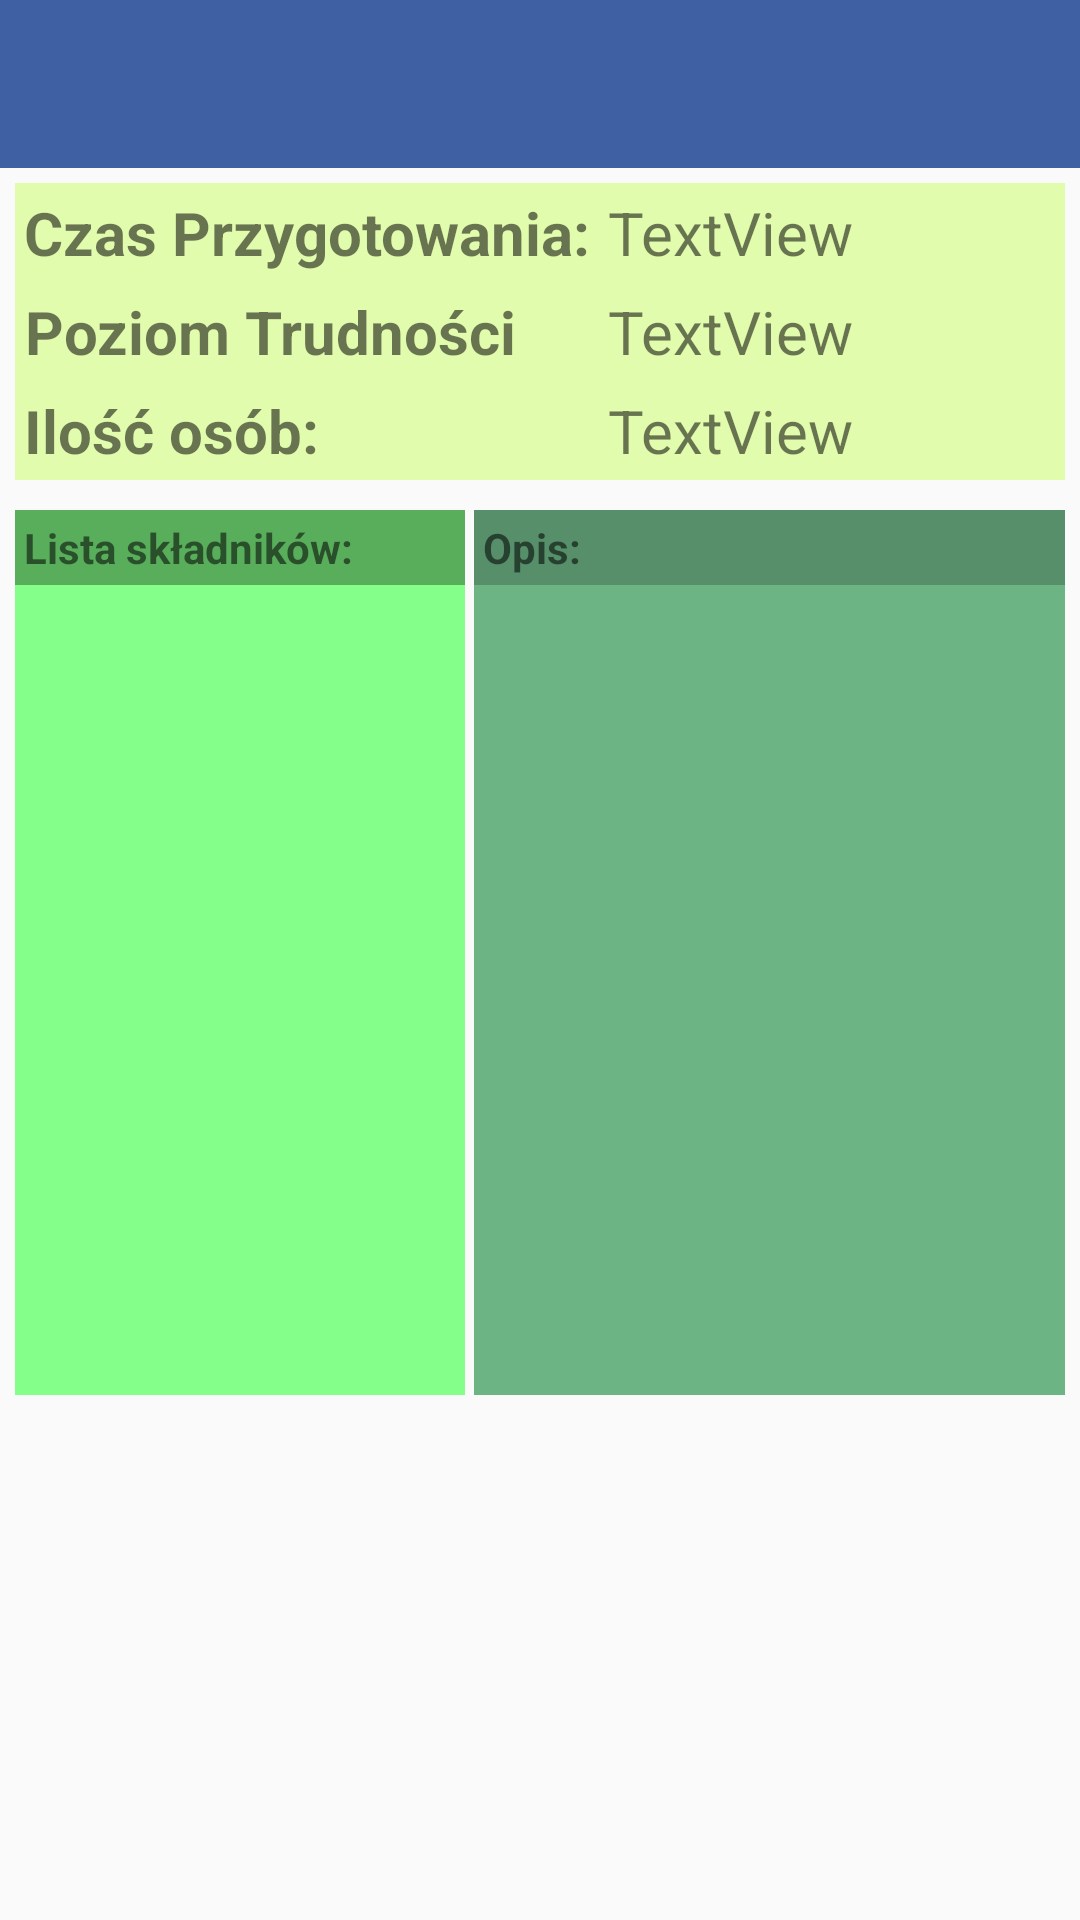

This screen was rendered from an Android layout file. Write that file and the resources it references.
<!-- AndroidManifest.xml: application theme Theme.AppCompat.Light.DarkActionBar -->
<!-- res/layout/activity_show_recipe_details.xml -->
<?xml version="1.0" encoding="utf-8"?>
<LinearLayout xmlns:android="http://schemas.android.com/apk/res/android"
    xmlns:app="http://schemas.android.com/apk/res-auto"
    xmlns:tools="http://schemas.android.com/tools"
    android:layout_width="match_parent"
    android:layout_height="match_parent"
    tools:context=".ShowRecipeDetails"
    android:orientation="vertical"
    >

    <android.support.v7.widget.Toolbar
        android:id="@+id/toolbar2"
        android:layout_width="match_parent"
        android:layout_height="wrap_content"
        android:background="#3f60a3"
        app:titleTextColor="#ffff" />


    <GridLayout
        android:layout_width="match_parent"
        android:layout_height="wrap_content"
        android:layout_margin="5dp"
        android:background="#e2fcad"
        >

        <TextView
            android:id="@+id/textView7"
            android:layout_width="wrap_content"
            android:layout_height="wrap_content"
            android:layout_column="0"
            android:layout_row="1"
            android:padding="3dp"
            android:text="Poziom Trudności"
            android:textAlignment="center"
            android:textSize="20sp"
            android:textStyle="bold" />

        <TextView
            android:id="@+id/activity_show_recipe_details_hardness_tv"
            android:layout_width="wrap_content"
            android:layout_height="wrap_content"
            android:layout_column="1"
            android:layout_row="1"
            android:padding="3dp"
            android:text="TextView"
            android:textSize="20sp" />

        <TextView
            android:id="@+id/textView9"
            android:layout_width="wrap_content"
            android:layout_height="wrap_content"
            android:layout_column="0"
            android:layout_row="0"
            android:padding="3dp"
            android:text="Czas Przygotowania:"
            android:textSize="20sp"
            android:textStyle="bold" />

        <TextView
            android:id="@+id/activity_show_recipe_details_time_tv"
            android:layout_width="wrap_content"
            android:layout_height="wrap_content"
            android:layout_column="1"
            android:layout_row="0"
            android:padding="3dp"
            android:text="TextView"
            android:textAlignment="viewStart"
            android:textSize="20sp" />

        <TextView
            android:id="@+id/textView11"
            android:layout_width="wrap_content"
            android:layout_height="wrap_content"
            android:layout_column="0"
            android:layout_row="2"
            android:padding="3dp"
            android:text="Ilość osób:"
            android:textSize="20sp"
            android:textStyle="bold" />

        <TextView
            android:id="@+id/activity_show_recipe_details_people_tv"
            android:layout_width="wrap_content"
            android:layout_height="wrap_content"
            android:layout_column="1"
            android:layout_row="2"
            android:padding="3dp"
            android:text="TextView"
            android:textSize="20sp" />
    </GridLayout>

    <LinearLayout
        android:layout_width="match_parent"
        android:layout_height="wrap_content"
        android:layout_margin="5dp"
        android:orientation="horizontal">


        <LinearLayout
            android:layout_width="wrap_content"
            android:layout_height="match_parent"
            android:orientation="vertical">

            <TextView
                android:layout_width="match_parent"
                android:layout_height="wrap_content"
                android:layout_marginRight="3dp"
                android:background="#59ae5c"
                android:padding="3dp"
                android:text="Lista składników:"
                android:textAlignment="viewStart"
                android:textStyle="bold" />

            <android.support.v7.widget.RecyclerView
                android:id="@+id/activity_show_recipe_details_recycle_view"
                android:layout_width="150dp"
                android:layout_height="270dp"
                android:layout_marginRight="3dp"
                android:background="#84ff89"
                android:padding="3dp" />

        </LinearLayout>

        <LinearLayout
            android:layout_width="match_parent"
            android:layout_height="match_parent"
            android:orientation="vertical">

            <TextView
                android:background="#568f69"
                android:layout_width="match_parent"
                android:layout_height="wrap_content"
                android:padding="3dp"
                android:text="Opis:"
                android:textAlignment="viewStart"
                android:textStyle="bold" />

            <TextView
                android:background="#6cb484"
                android:id="@+id/activity_show_recipe_details_description_tv"
                android:layout_width="match_parent"
                android:layout_height="270dp"
                android:inputType="textMultiLine"
                android:padding="3dp"
                android:textAlignment="textStart" />


        </LinearLayout>


    </LinearLayout>




</LinearLayout>
<!-- resources referenced by this layout -->
<resources>

</resources>
